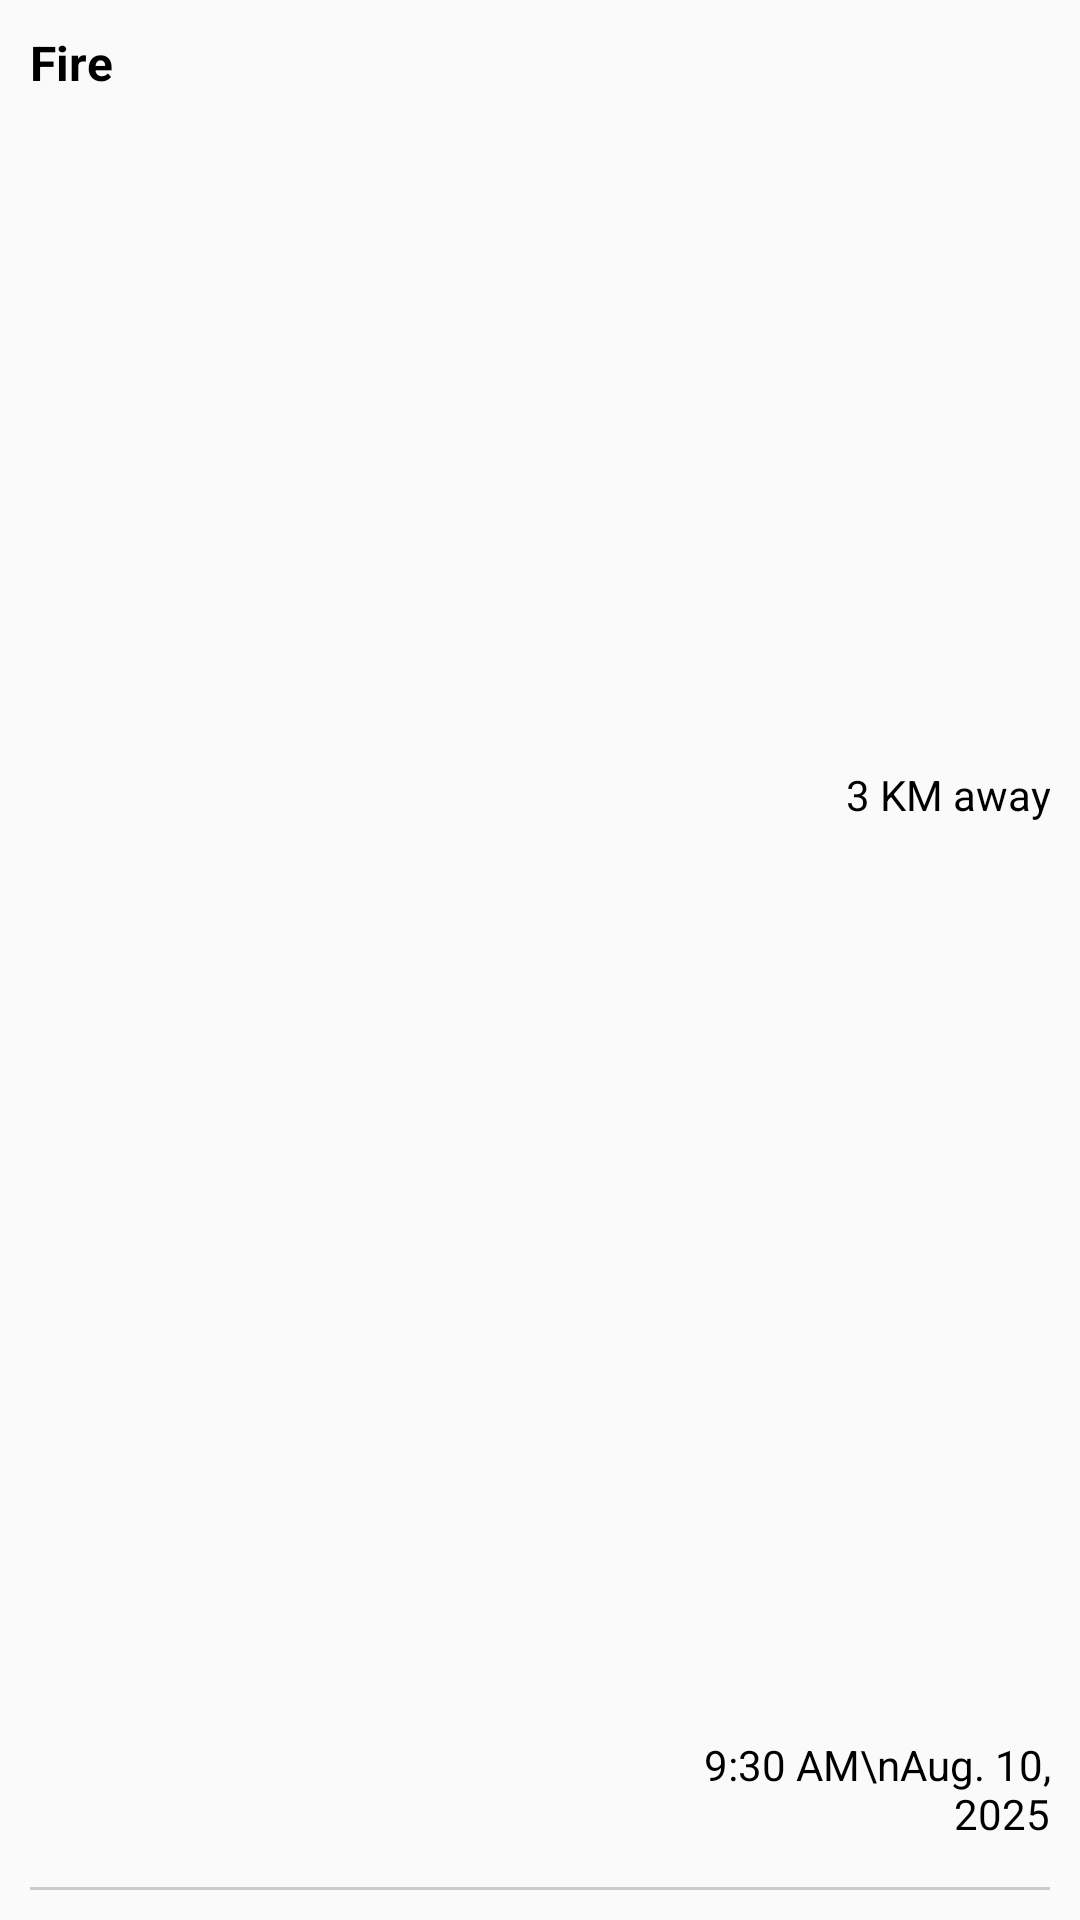

Here is an Android app screen rendered from its layout file. Give the layout XML and the strings, colors and styles it references.
<!-- AndroidManifest.xml: application theme Theme.SafeCircles -->
<!-- res/layout/report_item_layout.xml -->
<?xml version="1.0" encoding="utf-8"?>
<LinearLayout xmlns:android="http://schemas.android.com/apk/res/android"
    xmlns:app="http://schemas.android.com/apk/res-auto"
    xmlns:tools="http://schemas.android.com/tools"
    android:layout_width="match_parent"
    android:layout_height="wrap_content"
    android:orientation="vertical"
    android:padding="10dp">

    <TextView
        android:id="@+id/disaster_type_Tv"
        android:layout_width="wrap_content"
        android:layout_height="wrap_content"
        android:layout_weight="1"
        android:text="Fire"
        android:textColor="#000000"
        android:textSize="16sp"
        android:textStyle="bold" />

    <LinearLayout
        android:layout_width="match_parent"
        android:layout_height="wrap_content"
        android:layout_weight="1"
        android:orientation="horizontal">

        <ImageView
            android:id="@+id/proof_Iv"
            android:layout_width="200dp"
            android:layout_height="150dp"
            tools:srcCompat="@tools:sample/backgrounds/scenic" />

        <LinearLayout
            android:layout_width="match_parent"
            android:layout_height="match_parent"
            android:orientation="vertical">

            <TextView
                android:id="@+id/distance_Tv"
                android:layout_width="match_parent"
                android:layout_height="wrap_content"
                android:layout_weight="1"
                android:paddingTop="5dp"
                android:text="3 KM away"
                android:textAlignment="textEnd"
                android:textColor="#000000" />

            <TextView
                android:id="@+id/dateTime_Tv"
                android:layout_width="match_parent"
                android:layout_height="wrap_content"
                android:layout_weight="1"
                android:gravity="bottom"
                android:paddingBottom="5dp"
                android:text="9:30 AM\nAug. 10, 2025"
                android:textAlignment="textEnd"
                android:textColor="#000000" />
        </LinearLayout>

    </LinearLayout>

    <View
        android:layout_width="match_parent"
        android:layout_height="1dp"
        android:layout_marginTop="10dp"
        android:background="#CCCCCC" />

</LinearLayout>
<!-- resources referenced by this layout -->
<resources>
  <style name="Theme.SafeCircles" parent="android:Theme.Material.Light.NoActionBar" />
</resources>
